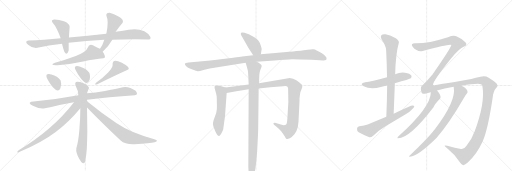
t = 0.00 s
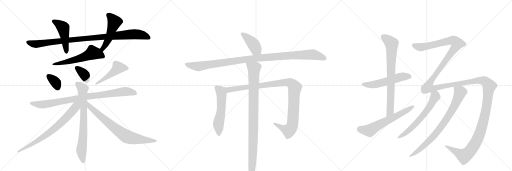
t = 3.70 s
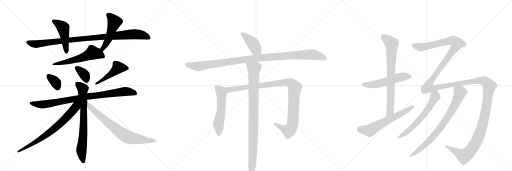
t = 7.39 s
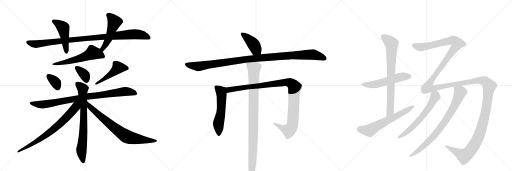
t = 11.09 s
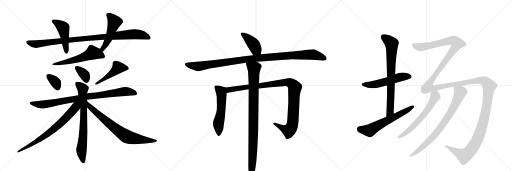
t = 14.79 s
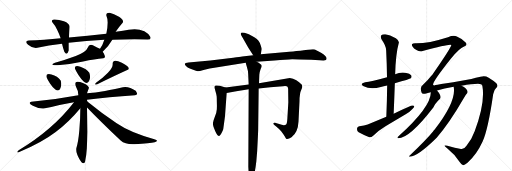
t = 18.48 s

The animated SVG that drew these frames (rendered in a browser with its animation timeline set to each time). Animation: 22 CSS @keyframes rules; one cycle of 18.48 s.

<svg version="1.1" viewBox="0 0 3072 1024" xmlns="http://www.w3.org/2000/svg">
  <g stroke="lightgray" stroke-dasharray="1,1" stroke-width="1" transform="scale(4, 4)">
    <line x1="0" y1="0" x2="256" y2="256"></line>
    <line x1="256" y1="0" x2="0" y2="256"></line>
    <line x1="128" y1="0" x2="128" y2="256"></line>
    <line x1="0" y1="128" x2="256" y2="128"></line>
    <line x1="256" y1="0" x2="512" y2="256"></line>
    <line x1="512" y1="0" x2="256" y2="256"></line>
    <line x1="384" y1="0" x2="384" y2="256"></line>
    <line x1="256" y1="128" x2="512" y2="128"></line>
    <line x1="512" y1="0" x2="768" y2="256"></line>
    <line x1="768" y1="0" x2="512" y2="256"></line>
    <line x1="640" y1="0" x2="640" y2="256"></line>
    <line x1="512" y1="128" x2="768" y2="128"></line>
  </g>
<g transform="scale(1, -1) translate(0, -850)">
   <style type="text/css">
    @keyframes keyframes0 {
      from {
       stroke: black;
       stroke-dashoffset: 986;
       stroke-width: 128;
       }
       76% {
       animation-timing-function: step-end;
       stroke: black;
       stroke-dashoffset: 0;
       stroke-width: 128;
       }
       to {
       stroke: black;
       stroke-width: 1024;
       }
       }
       #make-me-a-hanzi-animation-0 {
         animation: keyframes0 1.052409s both;
         animation-delay: 0.000000s;
         animation-timing-function: linear;
       }
    @keyframes keyframes1 {
      from {
       stroke: black;
       stroke-dashoffset: 468;
       stroke-width: 128;
       }
       60% {
       animation-timing-function: step-end;
       stroke: black;
       stroke-dashoffset: 0;
       stroke-width: 128;
       }
       to {
       stroke: black;
       stroke-width: 1024;
       }
       }
       #make-me-a-hanzi-animation-1 {
         animation: keyframes1 0.630859s both;
         animation-delay: 1.052409s;
         animation-timing-function: linear;
       }
    @keyframes keyframes2 {
      from {
       stroke: black;
       stroke-dashoffset: 494;
       stroke-width: 128;
       }
       62% {
       animation-timing-function: step-end;
       stroke: black;
       stroke-dashoffset: 0;
       stroke-width: 128;
       }
       to {
       stroke: black;
       stroke-width: 1024;
       }
       }
       #make-me-a-hanzi-animation-2 {
         animation: keyframes2 0.652018s both;
         animation-delay: 1.683268s;
         animation-timing-function: linear;
       }
    @keyframes keyframes3 {
      from {
       stroke: black;
       stroke-dashoffset: 554;
       stroke-width: 128;
       }
       64% {
       animation-timing-function: step-end;
       stroke: black;
       stroke-dashoffset: 0;
       stroke-width: 128;
       }
       to {
       stroke: black;
       stroke-width: 1024;
       }
       }
       #make-me-a-hanzi-animation-3 {
         animation: keyframes3 0.700846s both;
         animation-delay: 2.335286s;
         animation-timing-function: linear;
       }
    @keyframes keyframes4 {
      from {
       stroke: black;
       stroke-dashoffset: 346;
       stroke-width: 128;
       }
       53% {
       animation-timing-function: step-end;
       stroke: black;
       stroke-dashoffset: 0;
       stroke-width: 128;
       }
       to {
       stroke: black;
       stroke-width: 1024;
       }
       }
       #make-me-a-hanzi-animation-4 {
         animation: keyframes4 0.531576s both;
         animation-delay: 3.036133s;
         animation-timing-function: linear;
       }
    @keyframes keyframes5 {
      from {
       stroke: black;
       stroke-dashoffset: 352;
       stroke-width: 128;
       }
       53% {
       animation-timing-function: step-end;
       stroke: black;
       stroke-dashoffset: 0;
       stroke-width: 128;
       }
       to {
       stroke: black;
       stroke-width: 1024;
       }
       }
       #make-me-a-hanzi-animation-5 {
         animation: keyframes5 0.536458s both;
         animation-delay: 3.567708s;
         animation-timing-function: linear;
       }
    @keyframes keyframes6 {
      from {
       stroke: black;
       stroke-dashoffset: 461;
       stroke-width: 128;
       }
       60% {
       animation-timing-function: step-end;
       stroke: black;
       stroke-dashoffset: 0;
       stroke-width: 128;
       }
       to {
       stroke: black;
       stroke-width: 1024;
       }
       }
       #make-me-a-hanzi-animation-6 {
         animation: keyframes6 0.625163s both;
         animation-delay: 4.104167s;
         animation-timing-function: linear;
       }
    @keyframes keyframes7 {
      from {
       stroke: black;
       stroke-dashoffset: 887;
       stroke-width: 128;
       }
       74% {
       animation-timing-function: step-end;
       stroke: black;
       stroke-dashoffset: 0;
       stroke-width: 128;
       }
       to {
       stroke: black;
       stroke-width: 1024;
       }
       }
       #make-me-a-hanzi-animation-7 {
         animation: keyframes7 0.971842s both;
         animation-delay: 4.729329s;
         animation-timing-function: linear;
       }
    @keyframes keyframes8 {
      from {
       stroke: black;
       stroke-dashoffset: 732;
       stroke-width: 128;
       }
       70% {
       animation-timing-function: step-end;
       stroke: black;
       stroke-dashoffset: 0;
       stroke-width: 128;
       }
       to {
       stroke: black;
       stroke-width: 1024;
       }
       }
       #make-me-a-hanzi-animation-8 {
         animation: keyframes8 0.845703s both;
         animation-delay: 5.701172s;
         animation-timing-function: linear;
       }
    @keyframes keyframes9 {
      from {
       stroke: black;
       stroke-dashoffset: 721;
       stroke-width: 128;
       }
       70% {
       animation-timing-function: step-end;
       stroke: black;
       stroke-dashoffset: 0;
       stroke-width: 128;
       }
       to {
       stroke: black;
       stroke-width: 1024;
       }
       }
       #make-me-a-hanzi-animation-9 {
         animation: keyframes9 0.836751s both;
         animation-delay: 6.546875s;
         animation-timing-function: linear;
       }
    @keyframes keyframes10 {
      from {
       stroke: black;
       stroke-dashoffset: 743;
       stroke-width: 128;
       }
       71% {
       animation-timing-function: step-end;
       stroke: black;
       stroke-dashoffset: 0;
       stroke-width: 128;
       }
       to {
       stroke: black;
       stroke-width: 1024;
       }
       }
       #make-me-a-hanzi-animation-10 {
         animation: keyframes10 0.854655s both;
         animation-delay: 7.383626s;
         animation-timing-function: linear;
       }
    @keyframes keyframes11 {
      from {
       stroke: black;
       stroke-dashoffset: 411;
       stroke-width: 128;
       }
       57% {
       animation-timing-function: step-end;
       stroke: black;
       stroke-dashoffset: 0;
       stroke-width: 128;
       }
       to {
       stroke: black;
       stroke-width: 1024;
       }
       }
       #make-me-a-hanzi-animation-11 {
         animation: keyframes11 0.584473s both;
         animation-delay: 8.238281s;
         animation-timing-function: linear;
       }
    @keyframes keyframes12 {
      from {
       stroke: black;
       stroke-dashoffset: 1096;
       stroke-width: 128;
       }
       78% {
       animation-timing-function: step-end;
       stroke: black;
       stroke-dashoffset: 0;
       stroke-width: 128;
       }
       to {
       stroke: black;
       stroke-width: 1024;
       }
       }
       #make-me-a-hanzi-animation-12 {
         animation: keyframes12 1.141927s both;
         animation-delay: 8.822754s;
         animation-timing-function: linear;
       }
    @keyframes keyframes13 {
      from {
       stroke: black;
       stroke-dashoffset: 554;
       stroke-width: 128;
       }
       64% {
       animation-timing-function: step-end;
       stroke: black;
       stroke-dashoffset: 0;
       stroke-width: 128;
       }
       to {
       stroke: black;
       stroke-width: 1024;
       }
       }
       #make-me-a-hanzi-animation-13 {
         animation: keyframes13 0.700846s both;
         animation-delay: 9.964681s;
         animation-timing-function: linear;
       }
    @keyframes keyframes14 {
      from {
       stroke: black;
       stroke-dashoffset: 1042;
       stroke-width: 128;
       }
       77% {
       animation-timing-function: step-end;
       stroke: black;
       stroke-dashoffset: 0;
       stroke-width: 128;
       }
       to {
       stroke: black;
       stroke-width: 1024;
       }
       }
       #make-me-a-hanzi-animation-14 {
         animation: keyframes14 1.097982s both;
         animation-delay: 10.665527s;
         animation-timing-function: linear;
       }
    @keyframes keyframes15 {
      from {
       stroke: black;
       stroke-dashoffset: 968;
       stroke-width: 128;
       }
       76% {
       animation-timing-function: step-end;
       stroke: black;
       stroke-dashoffset: 0;
       stroke-width: 128;
       }
       to {
       stroke: black;
       stroke-width: 1024;
       }
       }
       #make-me-a-hanzi-animation-15 {
         animation: keyframes15 1.037760s both;
         animation-delay: 11.763509s;
         animation-timing-function: linear;
       }
    @keyframes keyframes16 {
      from {
       stroke: black;
       stroke-dashoffset: 537;
       stroke-width: 128;
       }
       64% {
       animation-timing-function: step-end;
       stroke: black;
       stroke-dashoffset: 0;
       stroke-width: 128;
       }
       to {
       stroke: black;
       stroke-width: 1024;
       }
       }
       #make-me-a-hanzi-animation-16 {
         animation: keyframes16 0.687012s both;
         animation-delay: 12.801270s;
         animation-timing-function: linear;
       }
    @keyframes keyframes17 {
      from {
       stroke: black;
       stroke-dashoffset: 757;
       stroke-width: 128;
       }
       71% {
       animation-timing-function: step-end;
       stroke: black;
       stroke-dashoffset: 0;
       stroke-width: 128;
       }
       to {
       stroke: black;
       stroke-width: 1024;
       }
       }
       #make-me-a-hanzi-animation-17 {
         animation: keyframes17 0.866048s both;
         animation-delay: 13.488281s;
         animation-timing-function: linear;
       }
    @keyframes keyframes18 {
      from {
       stroke: black;
       stroke-dashoffset: 616;
       stroke-width: 128;
       }
       67% {
       animation-timing-function: step-end;
       stroke: black;
       stroke-dashoffset: 0;
       stroke-width: 128;
       }
       to {
       stroke: black;
       stroke-width: 1024;
       }
       }
       #make-me-a-hanzi-animation-18 {
         animation: keyframes18 0.751302s both;
         animation-delay: 14.354329s;
         animation-timing-function: linear;
       }
    @keyframes keyframes19 {
      from {
       stroke: black;
       stroke-dashoffset: 1815;
       stroke-width: 128;
       }
       86% {
       animation-timing-function: step-end;
       stroke: black;
       stroke-dashoffset: 0;
       stroke-width: 128;
       }
       to {
       stroke: black;
       stroke-width: 1024;
       }
       }
       #make-me-a-hanzi-animation-19 {
         animation: keyframes19 1.727051s both;
         animation-delay: 15.105632s;
         animation-timing-function: linear;
       }
    @keyframes keyframes20 {
      from {
       stroke: black;
       stroke-dashoffset: 619;
       stroke-width: 128;
       }
       67% {
       animation-timing-function: step-end;
       stroke: black;
       stroke-dashoffset: 0;
       stroke-width: 128;
       }
       to {
       stroke: black;
       stroke-width: 1024;
       }
       }
       #make-me-a-hanzi-animation-20 {
         animation: keyframes20 0.753743s both;
         animation-delay: 16.832682s;
         animation-timing-function: linear;
       }
    @keyframes keyframes21 {
      from {
       stroke: black;
       stroke-dashoffset: 791;
       stroke-width: 128;
       }
       72% {
       animation-timing-function: step-end;
       stroke: black;
       stroke-dashoffset: 0;
       stroke-width: 128;
       }
       to {
       stroke: black;
       stroke-width: 1024;
       }
       }
       #make-me-a-hanzi-animation-21 {
         animation: keyframes21 0.893717s both;
         animation-delay: 17.586426s;
         animation-timing-function: linear;
       }
</style>
<path d="M 638 648 Q 526 635 414 626 L 364 622 Q 317 617 264.5 612.5 Q 212 608 172 608 Q 144 604 168.5 582 Q 193 560 224 564 Q 290 579 372 588 L 412 594 Q 516 606 626 612 L 674 612 Q 781 617 886 614 Q 911 614 900.5 632.5 Q 890 651 866 664 Q 822 683 772 672 Q 742 667 694 660 L 638 648 Z" fill="lightgray"></path> 
<path d="M 414 626 Q 414 638 418 690 Q 416 711 383.5 723 Q 351 735 324 734 Q 303 731 316 714 Q 330 699 343.5 671.5 Q 357 644 364 622 L 372 588 Q 379 559 386 540 Q 402 514 412 548 Q 412 560 412 594 L 414 626 Z" fill="lightgray"></path> 
<path d="M 658 774 Q 636 775 638 758 Q 645 743 646 716 Q 646 685 638 648 L 626 612 Q 616 579 600 558 C 583 534 594 519 616 540 Q 654 576 674 612 L 694 660 Q 718 694 736 714 Q 745 731 714 750 Q 682 769 658 774 Z" fill="lightgray"></path> 
<path d="M 600 558 Q 585 566 560 578.5 Q 535 591 526 564 Q 517 538 454.5 515 Q 392 492 330 474 Q 291 458 346 460 Q 429 466 499 482 Q 569 498 620 502 Q 633 503 628.5 517 Q 624 531 616 540 L 600 558 Z" fill="lightgray"></path> 
<path d="M 332 314 Q 353 300 362.5 322 Q 372 344 364 368 Q 346 395 308.5 404 Q 271 413 280 386 Q 285 373 301 349 Q 317 325 332 314 Z" fill="lightgray"></path> 
<path d="M 502 362 Q 521 344 533.5 363.5 Q 546 383 536 414 Q 520 439 482 451 Q 444 463 450 438 Q 455 425 470.5 401.5 Q 486 378 502 362 Z" fill="lightgray"></path> 
<path d="M 578 356 Q 560 339 584 346 Q 699 402 770 434 Q 784 447 731 474.5 Q 678 502 676 470 Q 679 447 647.5 414 Q 616 381 578 356 Z" fill="lightgray"></path> 
<path d="M 522 252 Q 648 269 810 280 Q 825 282 822 291 Q 819 300 814 306 Q 767 339 724 324 Q 689 315 630 305 Q 571 295 522 292 L 470 280 Q 336 255 188 240 Q 164 234 197 216 Q 230 198 262 200 Q 307 208 357 220.5 Q 407 233 444 238 L 522 252 Z" fill="lightgray"></path> 
<path d="M 524 242 Q 521 250 522 252 L 522 292 Q 528 308 534 324 Q 525 346 481 358.5 Q 437 371 458 326 Q 470 307 470 280 L 482 202 Q 482 139 476 70 Q 470 1 458 -38 Q 454 -64 476 -103.5 Q 498 -143 510 -121 Q 519 -78 521 -38 Q 523 2 524 60 Q 523 148 522 206 L 524 242 Z" fill="lightgray"></path> 
<path d="M 444 238 Q 318 74 112 -50 Q 94 -66 112 -63 Q 250 -5 334 59 Q 417 123 482 202 C 520 247 472 273 444 238 Z" fill="lightgray"></path> 
<path d="M 928 -2 Q 957 7 926 16 Q 787 52 700 111 Q 612 170 524 242 C 501 261 501 228 522 206 Q 611 114 724 8 Q 752 -17 808 -14 Q 902 -8 928 -2 Z" fill="lightgray"></path> 
<path d="M 1565 525 L 1570 556 Q 1571 559 1565 577 Q 1560 594 1551 606 Q 1543 616 1526 627 L 1493 645 L 1467 654 Q 1450 658 1447 654 Q 1444 650 1445 646 Q 1446 641 1455 626 L 1490 564 L 1519 519 C 1535 494 1560 495 1565 525 Z" fill="lightgray"></path> 
<path d="M 1736 540 L 1565 525 L 1519 519 L 1453 512 Q 1442 509 1399 505 L 1262 488 L 1131 476 Q 1110 473 1109 468 Q 1108 462 1116 455 Q 1124 447 1132 443 Q 1140 439 1159 432 Q 1179 424 1186 424 Q 1193 423 1221 431 L 1258 440 L 1474 474 L 1540 480 L 1647 488 Q 1723 494 1753 495 Q 1783 495 1867 492 L 1918 489 Q 1946 488 1950 489 Q 1955 490 1959 496 Q 1964 511 1929 533 Q 1910 545 1900 548 Q 1889 554 1880 555 Q 1871 556 1846 552 Q 1821 547 1803 547 Q 1786 547 1736 540 Z" fill="lightgray"></path> 
<path d="M 1354 326 L 1318 336 Q 1298 339 1295 338 Q 1292 337 1288 333 Q 1285 328 1292 306 Q 1299 283 1300 273 Q 1301 263 1301 239 Q 1302 215 1301 195 Q 1300 175 1289 150 Q 1279 124 1278 115 Q 1277 105 1280 93 Q 1284 81 1291 65 Q 1298 48 1304 41 Q 1311 34 1315 35 Q 1322 37 1333 60 L 1336 67 Q 1339 71 1340 80 L 1350 153 L 1360 293 C 1362 323 1362 324 1354 326 Z" fill="lightgray"></path> 
<path d="M 1492 344 L 1354 326 C 1324 322 1331 287 1360 293 L 1418 304 L 1492 315 L 1552 320 L 1622 328 L 1699 334 Q 1721 336 1725 331 Q 1730 326 1729 306 L 1730 237 L 1724 137 Q 1722 110 1718 106 Q 1709 96 1690 102 L 1650 114 Q 1644 116 1641 111 Q 1638 106 1646 101 L 1659 90 Q 1679 73 1687 63 L 1697 50 Q 1700 47 1708 33 Q 1716 18 1719 17 Q 1730 14 1749 27 Q 1788 57 1791 122 L 1797 244 Q 1797 292 1809 316 Q 1821 339 1803 350 Q 1799 355 1778 369 Q 1758 382 1739 383 L 1554 351 L 1492 344 Z" fill="lightgray"></path> 
<path d="M 1474 474 L 1481 450 Q 1489 425 1489 408 L 1492 344 L 1492 315 L 1490 -151 L 1492 -186 Q 1493 -196 1496 -208 L 1506 -223 Q 1507 -226 1509 -224 Q 1527 -216 1538 -116 L 1543 -56 Q 1547 18 1549 69 L 1552 320 L 1554 351 L 1556 402 Q 1558 422 1564 437 Q 1571 451 1570 456 Q 1568 466 1540 480 C 1514 495 1466 503 1474 474 Z" fill="lightgray"></path> 
<path d="M 2369 351 Q 2459 376 2465 381 Q 2472 390 2468 398 Q 2461 410 2430 415 Q 2399 419 2371 405 L 2322 388 Q 2226 363 2191 357 Q 2154 348 2182 333 Q 2224 312 2285 329 Q 2301 335 2323 338 L 2369 351 Z" fill="lightgray"></path> 
<path d="M 2362 168 Q 2366 262 2369 351 L 2371 405 Q 2374 528 2393 595 Q 2396 607 2375 622 Q 2338 641 2313 645 Q 2297 648 2288 639 Q 2281 632 2289 615 Q 2317 575 2317 548 Q 2321 472 2322 388 L 2323 338 Q 2322 248 2318 150 C 2317 120 2361 138 2362 168 Z" fill="lightgray"></path> 
<path d="M 2318 150 L 2206 104 Q 2187 97 2156 93 Q 2143 90 2142 79 Q 2141 64 2152 57 Q 2179 42 2216 27 Q 2228 26 2239 36 Q 2273 69 2313 93 L 2434 166 Q 2458 179 2473 196 Q 2486 206 2486 215 Q 2479 221 2466 216 Q 2415 194 2362 168 L 2318 150 Z" fill="lightgray"></path> 
<path d="M 2799 -23 Q 2783 -47 2766 -43 Q 2732 -36 2684 -23 Q 2668 -20 2667 -24 Q 2668 -28 2686 -42 Q 2729 -76 2758 -121 Q 2768 -137 2779 -140 Q 2786 -141 2805 -126 Q 2860 -77 2895 0 Q 2929 76 2959 286 Q 2965 313 2978 324 Q 2991 336 2978 352 Q 2962 367 2932 385 Q 2910 398 2883 390 Q 2855 383 2828 377 L 2719 358 Q 2629 345 2613 341 Q 2603 334 2598 344 Q 2599 366 2705 499 Q 2759 563 2782 570 Q 2798 577 2798 584 Q 2799 593 2792 598 Q 2770 620 2741 632 Q 2722 642 2688 628 Q 2565 589 2491 591 Q 2475 591 2472 586 Q 2469 580 2475 572 Q 2482 560 2499 551 Q 2515 541 2536 545 Q 2704 591 2708 581 Q 2705 562 2592 400 Q 2589 399 2588 396 Q 2567 368 2538 343 Q 2517 331 2530 294 Q 2533 284 2562 292 Q 2572 296 2585 298 L 2622 308 Q 2664 320 2722 330 L 2769 337 Q 2833 347 2868 348 Q 2890 348 2894 337 Q 2913 238 2847 60 Q 2844 57 2844 54 Q 2831 14 2799 -23 Z" fill="lightgray"></path> 
<path d="M 2585 298 Q 2585 208 2391 34 Q 2385 31 2385 25 Q 2384 21 2389 21 Q 2458 21 2601 207 Q 2608 228 2640 259 Q 2647 268 2641 280 Q 2632 298 2622 308 C 2603 331 2587 328 2585 298 Z" fill="lightgray"></path> 
<path d="M 2722 330 Q 2740 245 2608 74 Q 2602 68 2597 61 Q 2557 12 2457 -83 Q 2450 -87 2459 -90 Q 2511 -83 2620 25 Q 2695 110 2785 266 Q 2794 282 2800 288 Q 2807 294 2805 303 Q 2802 322 2769 337 C 2743 351 2718 360 2722 330 Z" fill="lightgray"></path> 
      <clipPath id="make-me-a-hanzi-clip-0">
      <path d="M 638 648 Q 526 635 414 626 L 364 622 Q 317 617 264.5 612.5 Q 212 608 172 608 Q 144 604 168.5 582 Q 193 560 224 564 Q 290 579 372 588 L 412 594 Q 516 606 626 612 L 674 612 Q 781 617 886 614 Q 911 614 900.5 632.5 Q 890 651 866 664 Q 822 683 772 672 Q 742 667 694 660 L 638 648 Z" fill="lightgray"></path>
      </clipPath>
      <path clip-path="url(#make-me-a-hanzi-clip-0)" d="M 170 595 L 216 586 L 423 612 L 799 646 L 849 642 L 892 624 " fill="none" id="make-me-a-hanzi-animation-0" stroke-dasharray="858 1716" stroke-linecap="round"></path>

      <clipPath id="make-me-a-hanzi-clip-1">
      <path d="M 414 626 Q 414 638 418 690 Q 416 711 383.5 723 Q 351 735 324 734 Q 303 731 316 714 Q 330 699 343.5 671.5 Q 357 644 364 622 L 372 588 Q 379 559 386 540 Q 402 514 412 548 Q 412 560 412 594 L 414 626 Z" fill="lightgray"></path>
      </clipPath>
      <path clip-path="url(#make-me-a-hanzi-clip-1)" d="M 322 723 L 366 697 L 380 681 L 399 543 " fill="none" id="make-me-a-hanzi-animation-1" stroke-dasharray="340 680" stroke-linecap="round"></path>

      <clipPath id="make-me-a-hanzi-clip-2">
      <path d="M 658 774 Q 636 775 638 758 Q 645 743 646 716 Q 646 685 638 648 L 626 612 Q 616 579 600 558 C 583 534 594 519 616 540 Q 654 576 674 612 L 694 660 Q 718 694 736 714 Q 745 731 714 750 Q 682 769 658 774 Z" fill="lightgray"></path>
      </clipPath>
      <path clip-path="url(#make-me-a-hanzi-clip-2)" d="M 653 760 L 687 719 L 652 617 L 617 559 L 618 550 " fill="none" id="make-me-a-hanzi-animation-2" stroke-dasharray="366 732" stroke-linecap="round"></path>

      <clipPath id="make-me-a-hanzi-clip-3">
      <path d="M 600 558 Q 585 566 560 578.5 Q 535 591 526 564 Q 517 538 454.5 515 Q 392 492 330 474 Q 291 458 346 460 Q 429 466 499 482 Q 569 498 620 502 Q 633 503 628.5 517 Q 624 531 616 540 L 600 558 Z" fill="lightgray"></path>
      </clipPath>
      <path clip-path="url(#make-me-a-hanzi-clip-3)" d="M 621 512 L 592 527 L 556 535 L 519 514 L 460 494 L 339 468 " fill="none" id="make-me-a-hanzi-animation-3" stroke-dasharray="426 852" stroke-linecap="round"></path>

      <clipPath id="make-me-a-hanzi-clip-4">
      <path d="M 332 314 Q 353 300 362.5 322 Q 372 344 364 368 Q 346 395 308.5 404 Q 271 413 280 386 Q 285 373 301 349 Q 317 325 332 314 Z" fill="lightgray"></path>
      </clipPath>
      <path clip-path="url(#make-me-a-hanzi-clip-4)" d="M 290 394 L 336 354 L 345 326 " fill="none" id="make-me-a-hanzi-animation-4" stroke-dasharray="218 436" stroke-linecap="round"></path>

      <clipPath id="make-me-a-hanzi-clip-5">
      <path d="M 502 362 Q 521 344 533.5 363.5 Q 546 383 536 414 Q 520 439 482 451 Q 444 463 450 438 Q 455 425 470.5 401.5 Q 486 378 502 362 Z" fill="lightgray"></path>
      </clipPath>
      <path clip-path="url(#make-me-a-hanzi-clip-5)" d="M 460 444 L 509 400 L 517 371 " fill="none" id="make-me-a-hanzi-animation-5" stroke-dasharray="224 448" stroke-linecap="round"></path>

      <clipPath id="make-me-a-hanzi-clip-6">
      <path d="M 578 356 Q 560 339 584 346 Q 699 402 770 434 Q 784 447 731 474.5 Q 678 502 676 470 Q 679 447 647.5 414 Q 616 381 578 356 Z" fill="lightgray"></path>
      </clipPath>
      <path clip-path="url(#make-me-a-hanzi-clip-6)" d="M 762 441 L 709 446 L 666 405 L 588 355 " fill="none" id="make-me-a-hanzi-animation-6" stroke-dasharray="333 666" stroke-linecap="round"></path>

      <clipPath id="make-me-a-hanzi-clip-7">
      <path d="M 522 252 Q 648 269 810 280 Q 825 282 822 291 Q 819 300 814 306 Q 767 339 724 324 Q 689 315 630 305 Q 571 295 522 292 L 470 280 Q 336 255 188 240 Q 164 234 197 216 Q 230 198 262 200 Q 307 208 357 220.5 Q 407 233 444 238 L 522 252 Z" fill="lightgray"></path>
      </clipPath>
      <path clip-path="url(#make-me-a-hanzi-clip-7)" d="M 191 227 L 256 223 L 530 274 L 758 303 L 798 297 L 813 289 " fill="none" id="make-me-a-hanzi-animation-7" stroke-dasharray="759 1518" stroke-linecap="round"></path>

      <clipPath id="make-me-a-hanzi-clip-8">
      <path d="M 524 242 Q 521 250 522 252 L 522 292 Q 528 308 534 324 Q 525 346 481 358.5 Q 437 371 458 326 Q 470 307 470 280 L 482 202 Q 482 139 476 70 Q 470 1 458 -38 Q 454 -64 476 -103.5 Q 498 -143 510 -121 Q 519 -78 521 -38 Q 523 2 524 60 Q 523 148 522 206 L 524 242 Z" fill="lightgray"></path>
      </clipPath>
      <path clip-path="url(#make-me-a-hanzi-clip-8)" d="M 469 345 L 497 317 L 502 102 L 489 -60 L 499 -118 " fill="none" id="make-me-a-hanzi-animation-8" stroke-dasharray="604 1208" stroke-linecap="round"></path>

      <clipPath id="make-me-a-hanzi-clip-9">
      <path d="M 444 238 Q 318 74 112 -50 Q 94 -66 112 -63 Q 250 -5 334 59 Q 417 123 482 202 C 520 247 472 273 444 238 Z" fill="lightgray"></path>
      </clipPath>
      <path clip-path="url(#make-me-a-hanzi-clip-9)" d="M 472 236 L 428 177 L 327 80 L 236 13 L 135 -47 L 122 -49 L 119 -56 " fill="none" id="make-me-a-hanzi-animation-9" stroke-dasharray="593 1186" stroke-linecap="round"></path>

      <clipPath id="make-me-a-hanzi-clip-10">
      <path d="M 928 -2 Q 957 7 926 16 Q 787 52 700 111 Q 612 170 524 242 C 501 261 501 228 522 206 Q 611 114 724 8 Q 752 -17 808 -14 Q 902 -8 928 -2 Z" fill="lightgray"></path>
      </clipPath>
      <path clip-path="url(#make-me-a-hanzi-clip-10)" d="M 529 236 L 537 211 L 743 41 L 799 20 L 932 8 " fill="none" id="make-me-a-hanzi-animation-10" stroke-dasharray="615 1230" stroke-linecap="round"></path>

      <clipPath id="make-me-a-hanzi-clip-11">
      <path d="M 1565 525 L 1570 556 Q 1571 559 1565 577 Q 1560 594 1551 606 Q 1543 616 1526 627 L 1493 645 L 1467 654 Q 1450 658 1447 654 Q 1444 650 1445 646 Q 1446 641 1455 626 L 1490 564 L 1519 519 C 1535 494 1560 495 1565 525 Z" fill="lightgray"></path>
      </clipPath>
      <path clip-path="url(#make-me-a-hanzi-clip-11)" d="M 1452 648 L 1512 596 L 1556 534 " fill="none" id="make-me-a-hanzi-animation-11" stroke-dasharray="283 566" stroke-linecap="round"></path>

      <clipPath id="make-me-a-hanzi-clip-12">
      <path d="M 1736 540 L 1565 525 L 1519 519 L 1453 512 Q 1442 509 1399 505 L 1262 488 L 1131 476 Q 1110 473 1109 468 Q 1108 462 1116 455 Q 1124 447 1132 443 Q 1140 439 1159 432 Q 1179 424 1186 424 Q 1193 423 1221 431 L 1258 440 L 1474 474 L 1540 480 L 1647 488 Q 1723 494 1753 495 Q 1783 495 1867 492 L 1918 489 Q 1946 488 1950 489 Q 1955 490 1959 496 Q 1964 511 1929 533 Q 1910 545 1900 548 Q 1889 554 1880 555 Q 1871 556 1846 552 Q 1821 547 1803 547 Q 1786 547 1736 540 Z" fill="lightgray"></path>
      </clipPath>
      <path clip-path="url(#make-me-a-hanzi-clip-12)" d="M 1117 464 L 1193 453 L 1475 495 L 1766 520 L 1869 524 L 1948 500 " fill="none" id="make-me-a-hanzi-animation-12" stroke-dasharray="968 1936" stroke-linecap="round"></path>

      <clipPath id="make-me-a-hanzi-clip-13">
      <path d="M 1354 326 L 1318 336 Q 1298 339 1295 338 Q 1292 337 1288 333 Q 1285 328 1292 306 Q 1299 283 1300 273 Q 1301 263 1301 239 Q 1302 215 1301 195 Q 1300 175 1289 150 Q 1279 124 1278 115 Q 1277 105 1280 93 Q 1284 81 1291 65 Q 1298 48 1304 41 Q 1311 34 1315 35 Q 1322 37 1333 60 L 1336 67 Q 1339 71 1340 80 L 1350 153 L 1360 293 C 1362 323 1362 324 1354 326 Z" fill="lightgray"></path>
      </clipPath>
      <path clip-path="url(#make-me-a-hanzi-clip-13)" d="M 1297 328 L 1326 301 L 1330 271 L 1326 178 L 1311 110 L 1313 45 " fill="none" id="make-me-a-hanzi-animation-13" stroke-dasharray="426 852" stroke-linecap="round"></path>

      <clipPath id="make-me-a-hanzi-clip-14">
      <path d="M 1492 344 L 1354 326 C 1324 322 1331 287 1360 293 L 1418 304 L 1492 315 L 1552 320 L 1622 328 L 1699 334 Q 1721 336 1725 331 Q 1730 326 1729 306 L 1730 237 L 1724 137 Q 1722 110 1718 106 Q 1709 96 1690 102 L 1650 114 Q 1644 116 1641 111 Q 1638 106 1646 101 L 1659 90 Q 1679 73 1687 63 L 1697 50 Q 1700 47 1708 33 Q 1716 18 1719 17 Q 1730 14 1749 27 Q 1788 57 1791 122 L 1797 244 Q 1797 292 1809 316 Q 1821 339 1803 350 Q 1799 355 1778 369 Q 1758 382 1739 383 L 1554 351 L 1492 344 Z" fill="lightgray"></path>
      </clipPath>
      <path clip-path="url(#make-me-a-hanzi-clip-14)" d="M 1362 322 L 1372 312 L 1690 354 L 1720 357 L 1748 351 L 1769 325 L 1757 116 L 1750 90 L 1734 69 L 1709 75 L 1647 108 " fill="none" id="make-me-a-hanzi-animation-14" stroke-dasharray="914 1828" stroke-linecap="round"></path>

      <clipPath id="make-me-a-hanzi-clip-15">
      <path d="M 1474 474 L 1481 450 Q 1489 425 1489 408 L 1492 344 L 1492 315 L 1490 -151 L 1492 -186 Q 1493 -196 1496 -208 L 1506 -223 Q 1507 -226 1509 -224 Q 1527 -216 1538 -116 L 1543 -56 Q 1547 18 1549 69 L 1552 320 L 1554 351 L 1556 402 Q 1558 422 1564 437 Q 1571 451 1570 456 Q 1568 466 1540 480 C 1514 495 1466 503 1474 474 Z" fill="lightgray"></path>
      </clipPath>
      <path clip-path="url(#make-me-a-hanzi-clip-15)" d="M 1481 470 L 1524 440 L 1519 -11 L 1509 -219 " fill="none" id="make-me-a-hanzi-animation-15" stroke-dasharray="840 1680" stroke-linecap="round"></path>

      <clipPath id="make-me-a-hanzi-clip-16">
      <path d="M 2369 351 Q 2459 376 2465 381 Q 2472 390 2468 398 Q 2461 410 2430 415 Q 2399 419 2371 405 L 2322 388 Q 2226 363 2191 357 Q 2154 348 2182 333 Q 2224 312 2285 329 Q 2301 335 2323 338 L 2369 351 Z" fill="lightgray"></path>
      </clipPath>
      <path clip-path="url(#make-me-a-hanzi-clip-16)" d="M 2183 346 L 2256 346 L 2410 390 L 2458 390 " fill="none" id="make-me-a-hanzi-animation-16" stroke-dasharray="409 818" stroke-linecap="round"></path>

      <clipPath id="make-me-a-hanzi-clip-17">
      <path d="M 2362 168 Q 2366 262 2369 351 L 2371 405 Q 2374 528 2393 595 Q 2396 607 2375 622 Q 2338 641 2313 645 Q 2297 648 2288 639 Q 2281 632 2289 615 Q 2317 575 2317 548 Q 2321 472 2322 388 L 2323 338 Q 2322 248 2318 150 C 2317 120 2361 138 2362 168 Z" fill="lightgray"></path>
      </clipPath>
      <path clip-path="url(#make-me-a-hanzi-clip-17)" d="M 2300 629 L 2340 600 L 2350 586 L 2341 183 L 2323 158 " fill="none" id="make-me-a-hanzi-animation-17" stroke-dasharray="629 1258" stroke-linecap="round"></path>

      <clipPath id="make-me-a-hanzi-clip-18">
      <path d="M 2318 150 L 2206 104 Q 2187 97 2156 93 Q 2143 90 2142 79 Q 2141 64 2152 57 Q 2179 42 2216 27 Q 2228 26 2239 36 Q 2273 69 2313 93 L 2434 166 Q 2458 179 2473 196 Q 2486 206 2486 215 Q 2479 221 2466 216 Q 2415 194 2362 168 L 2318 150 Z" fill="lightgray"></path>
      </clipPath>
      <path clip-path="url(#make-me-a-hanzi-clip-18)" d="M 2158 78 L 2218 68 L 2480 212 " fill="none" id="make-me-a-hanzi-animation-18" stroke-dasharray="488 976" stroke-linecap="round"></path>

      <clipPath id="make-me-a-hanzi-clip-19">
      <path d="M 2799 -23 Q 2783 -47 2766 -43 Q 2732 -36 2684 -23 Q 2668 -20 2667 -24 Q 2668 -28 2686 -42 Q 2729 -76 2758 -121 Q 2768 -137 2779 -140 Q 2786 -141 2805 -126 Q 2860 -77 2895 0 Q 2929 76 2959 286 Q 2965 313 2978 324 Q 2991 336 2978 352 Q 2962 367 2932 385 Q 2910 398 2883 390 Q 2855 383 2828 377 L 2719 358 Q 2629 345 2613 341 Q 2603 334 2598 344 Q 2599 366 2705 499 Q 2759 563 2782 570 Q 2798 577 2798 584 Q 2799 593 2792 598 Q 2770 620 2741 632 Q 2722 642 2688 628 Q 2565 589 2491 591 Q 2475 591 2472 586 Q 2469 580 2475 572 Q 2482 560 2499 551 Q 2515 541 2536 545 Q 2704 591 2708 581 Q 2705 562 2592 400 Q 2589 399 2588 396 Q 2567 368 2538 343 Q 2517 331 2530 294 Q 2533 284 2562 292 Q 2572 296 2585 298 L 2622 308 Q 2664 320 2722 330 L 2769 337 Q 2833 347 2868 348 Q 2890 348 2894 337 Q 2913 238 2847 60 Q 2844 57 2844 54 Q 2831 14 2799 -23 Z" fill="lightgray"></path>
      </clipPath>
      <path clip-path="url(#make-me-a-hanzi-clip-19)" d="M 2480 580 L 2502 571 L 2545 569 L 2706 608 L 2726 605 L 2744 590 L 2684 498 L 2610 404 L 2579 355 L 2573 326 L 2611 323 L 2686 340 L 2894 368 L 2922 354 L 2935 335 L 2918 199 L 2895 102 L 2866 17 L 2830 -43 L 2786 -85 L 2671 -26 " fill="none" id="make-me-a-hanzi-animation-19" stroke-dasharray="1687 3374" stroke-linecap="round"></path>

      <clipPath id="make-me-a-hanzi-clip-20">
      <path d="M 2585 298 Q 2585 208 2391 34 Q 2385 31 2385 25 Q 2384 21 2389 21 Q 2458 21 2601 207 Q 2608 228 2640 259 Q 2647 268 2641 280 Q 2632 298 2622 308 C 2603 331 2587 328 2585 298 Z" fill="lightgray"></path>
      </clipPath>
      <path clip-path="url(#make-me-a-hanzi-clip-20)" d="M 2593 293 L 2611 277 L 2610 269 L 2550 170 L 2450 66 L 2391 27 " fill="none" id="make-me-a-hanzi-animation-20" stroke-dasharray="491 982" stroke-linecap="round"></path>

      <clipPath id="make-me-a-hanzi-clip-21">
      <path d="M 2722 330 Q 2740 245 2608 74 Q 2602 68 2597 61 Q 2557 12 2457 -83 Q 2450 -87 2459 -90 Q 2511 -83 2620 25 Q 2695 110 2785 266 Q 2794 282 2800 288 Q 2807 294 2805 303 Q 2802 322 2769 337 C 2743 351 2718 360 2722 330 Z" fill="lightgray"></path>
      </clipPath>
      <path clip-path="url(#make-me-a-hanzi-clip-21)" d="M 2731 326 L 2761 298 L 2739 240 L 2690 152 L 2584 14 L 2506 -55 L 2462 -85 " fill="none" id="make-me-a-hanzi-animation-21" stroke-dasharray="663 1326" stroke-linecap="round"></path>

</g>
</svg>
